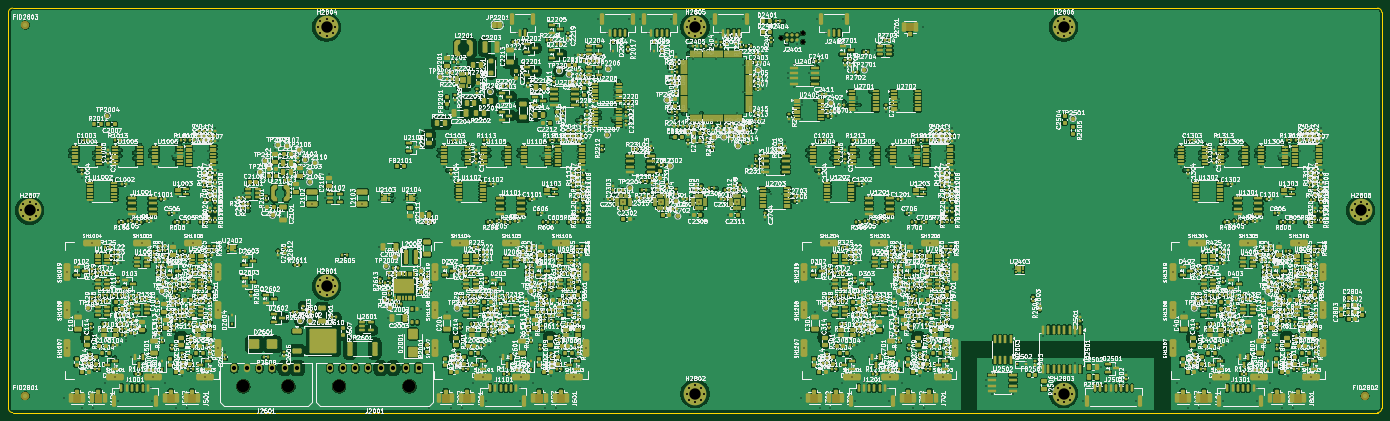
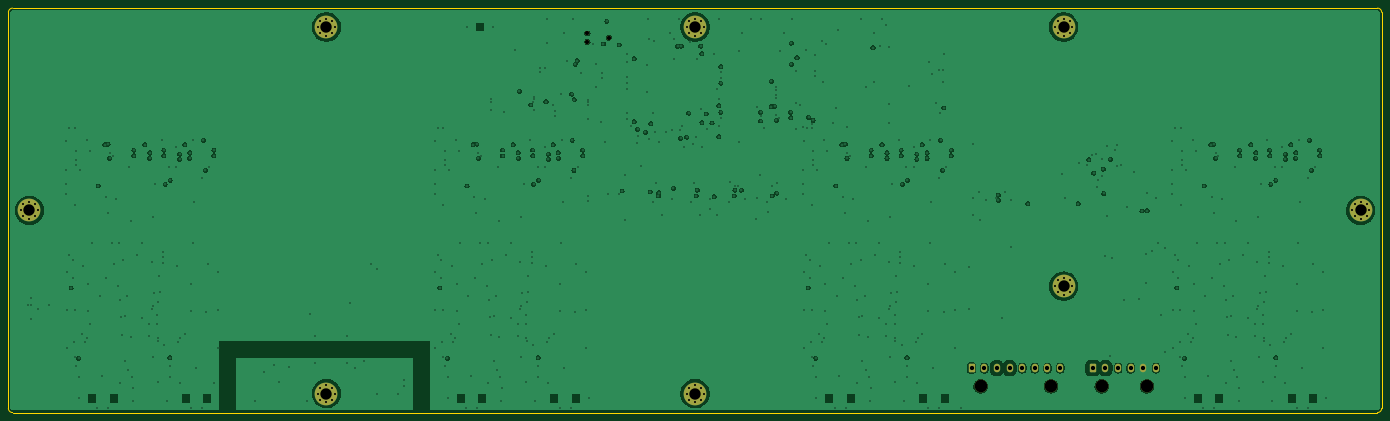
Circuit board: 12 layer files. Board 326.0 x 96.0 mm.
- bottom_copper: RR-HEAD-ACQ-B_Cu.gbl (188370 bytes)
- bottom_mask: RR-HEAD-ACQ-B_Mask.gbs (3722 bytes)
- paste: RR-HEAD-ACQ-B_Paste.gbp (457 bytes)
- bottom_silk: RR-HEAD-ACQ-B_Silkscreen.gbo (3732 bytes)
- outline: RR-HEAD-ACQ-Edge_Cuts.gm1 (901 bytes)
- top_copper: RR-HEAD-ACQ-F_Cu.gtl (2223133 bytes)
- top_mask: RR-HEAD-ACQ-F_Mask.gts (112700 bytes)
- paste: RR-HEAD-ACQ-F_Paste.gtp (104701 bytes)
- top_silk: RR-HEAD-ACQ-F_Silkscreen.gto (3123909 bytes)
- drill: RR-HEAD-ACQ-NPTH.drl (489 bytes)
- drill: RR-HEAD-ACQ-PTH.drl (13485 bytes)
- drill: RR-HEAD-ACQ-drill-report.txt (971 bytes)

=== bottom_copper: RR-HEAD-ACQ-B_Cu.gbl (188370 bytes, source omitted) ===
=== bottom_mask: RR-HEAD-ACQ-B_Mask.gbs ===
%TF.GenerationSoftware,KiCad,Pcbnew,9.0.9*%
%TF.CreationDate,2026-11-26T00:00:00+00:00*%
%TF.ProjectId,RR-HEAD-ACQ,52522d48-4541-4442-9d41-43512e6b6963,A*%
%TF.SameCoordinates,Original*%
%TF.FileFunction,Soldermask,Bot*%
%TF.FilePolarity,Negative*%
%FSLAX46Y46*%
G04 Gerber Fmt 4.6, Leading zero omitted, Abs format (unit mm)*
G04 Created by KiCad (PCBNEW 9.0.9) date 2026-11-26T00:00:00+00:00*
%MOMM*%
%LPD*%
G01*
G04 APERTURE LIST*
G04 Aperture macros list*
%AMRoundRect*
0 Rectangle with rounded corners*
0 $1 Rounding radius*
0 $2 $3 $4 $5 $6 $7 $8 $9 X,Y pos of 4 corners*
0 Add a 4 corners polygon primitive as box body*
4,1,4,$2,$3,$4,$5,$6,$7,$8,$9,$2,$3,0*
0 Add four circle primitives for the rounded corners*
1,1,$1+$1,$2,$3*
1,1,$1+$1,$4,$5*
1,1,$1+$1,$6,$7*
1,1,$1+$1,$8,$9*
0 Add four rect primitives between the rounded corners*
20,1,$1+$1,$2,$3,$4,$5,0*
20,1,$1+$1,$4,$5,$6,$7,0*
20,1,$1+$1,$6,$7,$8,$9,0*
20,1,$1+$1,$8,$9,$2,$3,0*%
G04 Aperture macros list end*
%ADD10C,0.800000*%
%ADD11C,5.400000*%
%ADD12C,3.000000*%
%ADD13RoundRect,0.250001X0.499999X0.759999X-0.499999X0.759999X-0.499999X-0.759999X0.499999X-0.759999X0*%
%ADD14O,1.500000X2.020000*%
%ADD15C,0.990600*%
G04 APERTURE END LIST*
D10*
%TO.C,H2801*%
X73475000Y30000000D03*
X74068109Y31431891D03*
X74068109Y28568109D03*
X75500000Y32025000D03*
D11*
X75500000Y30000000D03*
D10*
X75500000Y27975000D03*
X76931891Y31431891D03*
X76931891Y28568109D03*
X77525000Y30000000D03*
%TD*%
D12*
%TO.C,J2001*%
X95190000Y6250000D03*
X78490000Y6250000D03*
D13*
X97340000Y10570000D03*
D14*
X94340000Y10570000D03*
X91340000Y10570000D03*
X88340000Y10570000D03*
X85340000Y10570000D03*
X82340000Y10570000D03*
X79340000Y10570000D03*
X76340000Y10570000D03*
%TD*%
D10*
%TO.C,H2806*%
X248475000Y91500000D03*
X249068109Y92931891D03*
X249068109Y90068109D03*
X250500000Y93525000D03*
D11*
X250500000Y91500000D03*
D10*
X250500000Y89475000D03*
X251931891Y92931891D03*
X251931891Y90068109D03*
X252525000Y91500000D03*
%TD*%
%TO.C,H2805*%
X160975000Y91500000D03*
X161568109Y92931891D03*
X161568109Y90068109D03*
X163000000Y93525000D03*
D11*
X163000000Y91500000D03*
D10*
X163000000Y89475000D03*
X164431891Y92931891D03*
X164431891Y90068109D03*
X165025000Y91500000D03*
%TD*%
D15*
%TO.C,J2401*%
X183460000Y89000000D03*
X188540000Y90016000D03*
X188540000Y87984000D03*
%TD*%
D10*
%TO.C,H2802*%
X160975000Y4500000D03*
X161568109Y5931891D03*
X161568109Y3068109D03*
X163000000Y6525000D03*
D11*
X163000000Y4500000D03*
D10*
X163000000Y2475000D03*
X164431891Y5931891D03*
X164431891Y3068109D03*
X165025000Y4500000D03*
%TD*%
%TO.C,H2808*%
X318975000Y48000000D03*
X319568109Y49431891D03*
X319568109Y46568109D03*
X321000000Y50025000D03*
D11*
X321000000Y48000000D03*
D10*
X321000000Y45975000D03*
X322431891Y49431891D03*
X322431891Y46568109D03*
X323025000Y48000000D03*
%TD*%
%TO.C,H2803*%
X248475000Y4500000D03*
X249068109Y5931891D03*
X249068109Y3068109D03*
X250500000Y6525000D03*
D11*
X250500000Y4500000D03*
D10*
X250500000Y2475000D03*
X251931891Y5931891D03*
X251931891Y3068109D03*
X252525000Y4500000D03*
%TD*%
%TO.C,H2807*%
X2975000Y48000000D03*
X3568109Y49431891D03*
X3568109Y46568109D03*
X5000000Y50025000D03*
D11*
X5000000Y48000000D03*
D10*
X5000000Y45975000D03*
X6431891Y49431891D03*
X6431891Y46568109D03*
X7025000Y48000000D03*
%TD*%
%TO.C,H2804*%
X73475000Y91500000D03*
X74068109Y92931891D03*
X74068109Y90068109D03*
X75500000Y93525000D03*
D11*
X75500000Y91500000D03*
D10*
X75500000Y89475000D03*
X76931891Y92931891D03*
X76931891Y90068109D03*
X77525000Y91500000D03*
%TD*%
D12*
%TO.C,J2601*%
X66430000Y6250000D03*
X55730000Y6250000D03*
D13*
X68580000Y10570000D03*
D14*
X65580000Y10570000D03*
X62580000Y10570000D03*
X59580000Y10570000D03*
X56580000Y10570000D03*
X53580000Y10570000D03*
%TD*%
M02*

=== paste: RR-HEAD-ACQ-B_Paste.gbp ===
%TF.GenerationSoftware,KiCad,Pcbnew,9.0.9*%
%TF.CreationDate,2026-11-26T00:00:00+00:00*%
%TF.ProjectId,RR-HEAD-ACQ,52522d48-4541-4442-9d41-43512e6b6963,A*%
%TF.SameCoordinates,Original*%
%TF.FileFunction,Paste,Bot*%
%TF.FilePolarity,Positive*%
%FSLAX46Y46*%
G04 Gerber Fmt 4.6, Leading zero omitted, Abs format (unit mm)*
G04 Created by KiCad (PCBNEW 9.0.9) date 2026-11-26T00:00:00+00:00*
%MOMM*%
%LPD*%
G01*
G04 APERTURE LIST*
G04 APERTURE END LIST*
M02*

=== bottom_silk: RR-HEAD-ACQ-B_Silkscreen.gbo ===
%TF.GenerationSoftware,KiCad,Pcbnew,9.0.9*%
%TF.CreationDate,2026-11-26T00:00:00+00:00*%
%TF.ProjectId,RR-HEAD-ACQ,52522d48-4541-4442-9d41-43512e6b6963,A*%
%TF.SameCoordinates,Original*%
%TF.FileFunction,Legend,Bot*%
%TF.FilePolarity,Positive*%
%FSLAX46Y46*%
G04 Gerber Fmt 4.6, Leading zero omitted, Abs format (unit mm)*
G04 Created by KiCad (PCBNEW 9.0.9) date 2026-11-26T00:00:00+00:00*
%MOMM*%
%LPD*%
G01*
G04 APERTURE LIST*
G04 Aperture macros list*
%AMRoundRect*
0 Rectangle with rounded corners*
0 $1 Rounding radius*
0 $2 $3 $4 $5 $6 $7 $8 $9 X,Y pos of 4 corners*
0 Add a 4 corners polygon primitive as box body*
4,1,4,$2,$3,$4,$5,$6,$7,$8,$9,$2,$3,0*
0 Add four circle primitives for the rounded corners*
1,1,$1+$1,$2,$3*
1,1,$1+$1,$4,$5*
1,1,$1+$1,$6,$7*
1,1,$1+$1,$8,$9*
0 Add four rect primitives between the rounded corners*
20,1,$1+$1,$2,$3,$4,$5,0*
20,1,$1+$1,$4,$5,$6,$7,0*
20,1,$1+$1,$6,$7,$8,$9,0*
20,1,$1+$1,$8,$9,$2,$3,0*%
G04 Aperture macros list end*
%ADD10C,0.800000*%
%ADD11C,5.400000*%
%ADD12C,3.000000*%
%ADD13RoundRect,0.250001X0.499999X0.759999X-0.499999X0.759999X-0.499999X-0.759999X0.499999X-0.759999X0*%
%ADD14O,1.500000X2.020000*%
%ADD15C,0.990600*%
G04 APERTURE END LIST*
%LPC*%
D10*
%TO.C,H2801*%
X73475000Y30000000D03*
X74068109Y31431891D03*
X74068109Y28568109D03*
X75500000Y32025000D03*
D11*
X75500000Y30000000D03*
D10*
X75500000Y27975000D03*
X76931891Y31431891D03*
X76931891Y28568109D03*
X77525000Y30000000D03*
%TD*%
D12*
%TO.C,J2001*%
X95190000Y6250000D03*
X78490000Y6250000D03*
D13*
X97340000Y10570000D03*
D14*
X94340000Y10570000D03*
X91340000Y10570000D03*
X88340000Y10570000D03*
X85340000Y10570000D03*
X82340000Y10570000D03*
X79340000Y10570000D03*
X76340000Y10570000D03*
%TD*%
D10*
%TO.C,H2806*%
X248475000Y91500000D03*
X249068109Y92931891D03*
X249068109Y90068109D03*
X250500000Y93525000D03*
D11*
X250500000Y91500000D03*
D10*
X250500000Y89475000D03*
X251931891Y92931891D03*
X251931891Y90068109D03*
X252525000Y91500000D03*
%TD*%
%TO.C,H2805*%
X160975000Y91500000D03*
X161568109Y92931891D03*
X161568109Y90068109D03*
X163000000Y93525000D03*
D11*
X163000000Y91500000D03*
D10*
X163000000Y89475000D03*
X164431891Y92931891D03*
X164431891Y90068109D03*
X165025000Y91500000D03*
%TD*%
D15*
%TO.C,J2401*%
X183460000Y89000000D03*
X188540000Y90016000D03*
X188540000Y87984000D03*
%TD*%
D10*
%TO.C,H2802*%
X160975000Y4500000D03*
X161568109Y5931891D03*
X161568109Y3068109D03*
X163000000Y6525000D03*
D11*
X163000000Y4500000D03*
D10*
X163000000Y2475000D03*
X164431891Y5931891D03*
X164431891Y3068109D03*
X165025000Y4500000D03*
%TD*%
%TO.C,H2808*%
X318975000Y48000000D03*
X319568109Y49431891D03*
X319568109Y46568109D03*
X321000000Y50025000D03*
D11*
X321000000Y48000000D03*
D10*
X321000000Y45975000D03*
X322431891Y49431891D03*
X322431891Y46568109D03*
X323025000Y48000000D03*
%TD*%
%TO.C,H2803*%
X248475000Y4500000D03*
X249068109Y5931891D03*
X249068109Y3068109D03*
X250500000Y6525000D03*
D11*
X250500000Y4500000D03*
D10*
X250500000Y2475000D03*
X251931891Y5931891D03*
X251931891Y3068109D03*
X252525000Y4500000D03*
%TD*%
%TO.C,H2807*%
X2975000Y48000000D03*
X3568109Y49431891D03*
X3568109Y46568109D03*
X5000000Y50025000D03*
D11*
X5000000Y48000000D03*
D10*
X5000000Y45975000D03*
X6431891Y49431891D03*
X6431891Y46568109D03*
X7025000Y48000000D03*
%TD*%
%TO.C,H2804*%
X73475000Y91500000D03*
X74068109Y92931891D03*
X74068109Y90068109D03*
X75500000Y93525000D03*
D11*
X75500000Y91500000D03*
D10*
X75500000Y89475000D03*
X76931891Y92931891D03*
X76931891Y90068109D03*
X77525000Y91500000D03*
%TD*%
D12*
%TO.C,J2601*%
X66430000Y6250000D03*
X55730000Y6250000D03*
D13*
X68580000Y10570000D03*
D14*
X65580000Y10570000D03*
X62580000Y10570000D03*
X59580000Y10570000D03*
X56580000Y10570000D03*
X53580000Y10570000D03*
%TD*%
%LPD*%
M02*

=== outline: RR-HEAD-ACQ-Edge_Cuts.gm1 ===
%TF.GenerationSoftware,KiCad,Pcbnew,9.0.9*%
%TF.CreationDate,2026-11-26T00:00:00+00:00*%
%TF.ProjectId,RR-HEAD-ACQ,52522d48-4541-4442-9d41-43512e6b6963,A*%
%TF.SameCoordinates,Original*%
%TF.FileFunction,Profile,NP*%
%FSLAX46Y46*%
G04 Gerber Fmt 4.6, Leading zero omitted, Abs format (unit mm)*
G04 Created by KiCad (PCBNEW 9.0.9) date 2026-11-26T00:00:00+00:00*
%MOMM*%
%LPD*%
G01*
G04 APERTURE LIST*
%TA.AperFunction,Profile*%
%ADD10C,0.050000*%
%TD*%
G04 APERTURE END LIST*
D10*
X0Y95000000D02*
X0Y1000000D01*
X0Y95000000D02*
G75*
G02*
X1000000Y96000000I1000000J0D01*
G01*
X1000000Y0D02*
G75*
G02*
X0Y1000000I0J1000000D01*
G01*
X1000000Y0D02*
X325000000Y0D01*
X325000000Y96000000D02*
X1000000Y96000000D01*
X325000000Y96000000D02*
G75*
G02*
X326000000Y95000000I0J-1000000D01*
G01*
X326000000Y1000000D02*
G75*
G02*
X325000000Y0I-1000000J0D01*
G01*
X326000000Y1000000D02*
X326000000Y95000000D01*
M02*

=== top_copper: RR-HEAD-ACQ-F_Cu.gtl (2223133 bytes, source omitted) ===
=== top_mask: RR-HEAD-ACQ-F_Mask.gts (112700 bytes, source omitted) ===
=== paste: RR-HEAD-ACQ-F_Paste.gtp (104701 bytes, source omitted) ===
=== top_silk: RR-HEAD-ACQ-F_Silkscreen.gto (3123909 bytes, source omitted) ===
=== drill: RR-HEAD-ACQ-NPTH.drl ===
M48
; DRILL file {KiCad 9.0.9} date 2026-11-26T00:00:00+00:00
; FORMAT={-:-/ absolute / metric / decimal}
; #@! TF.CreationDate,2026-11-26T00:00:00+00:00
; #@! TF.GenerationSoftware,Kicad,Pcbnew,9.0.9
; #@! TF.FileFunction,NonPlated,1,6,NPTH
FMAT,2
METRIC
; #@! TA.AperFunction,NonPlated,NPTH,ComponentDrill
T1C0.991
; #@! TA.AperFunction,NonPlated,NPTH,ComponentDrill
T2C3.000
%
G90
G05
T1
X183.46Y89.0
X188.54Y90.016
X188.54Y87.984
T2
X55.73Y6.25
X66.43Y6.25
X78.49Y6.25
X95.19Y6.25
M30

=== drill: RR-HEAD-ACQ-PTH.drl (13485 bytes, source omitted) ===
=== drill: RR-HEAD-ACQ-drill-report.txt (971 bytes, source withheld) ===
